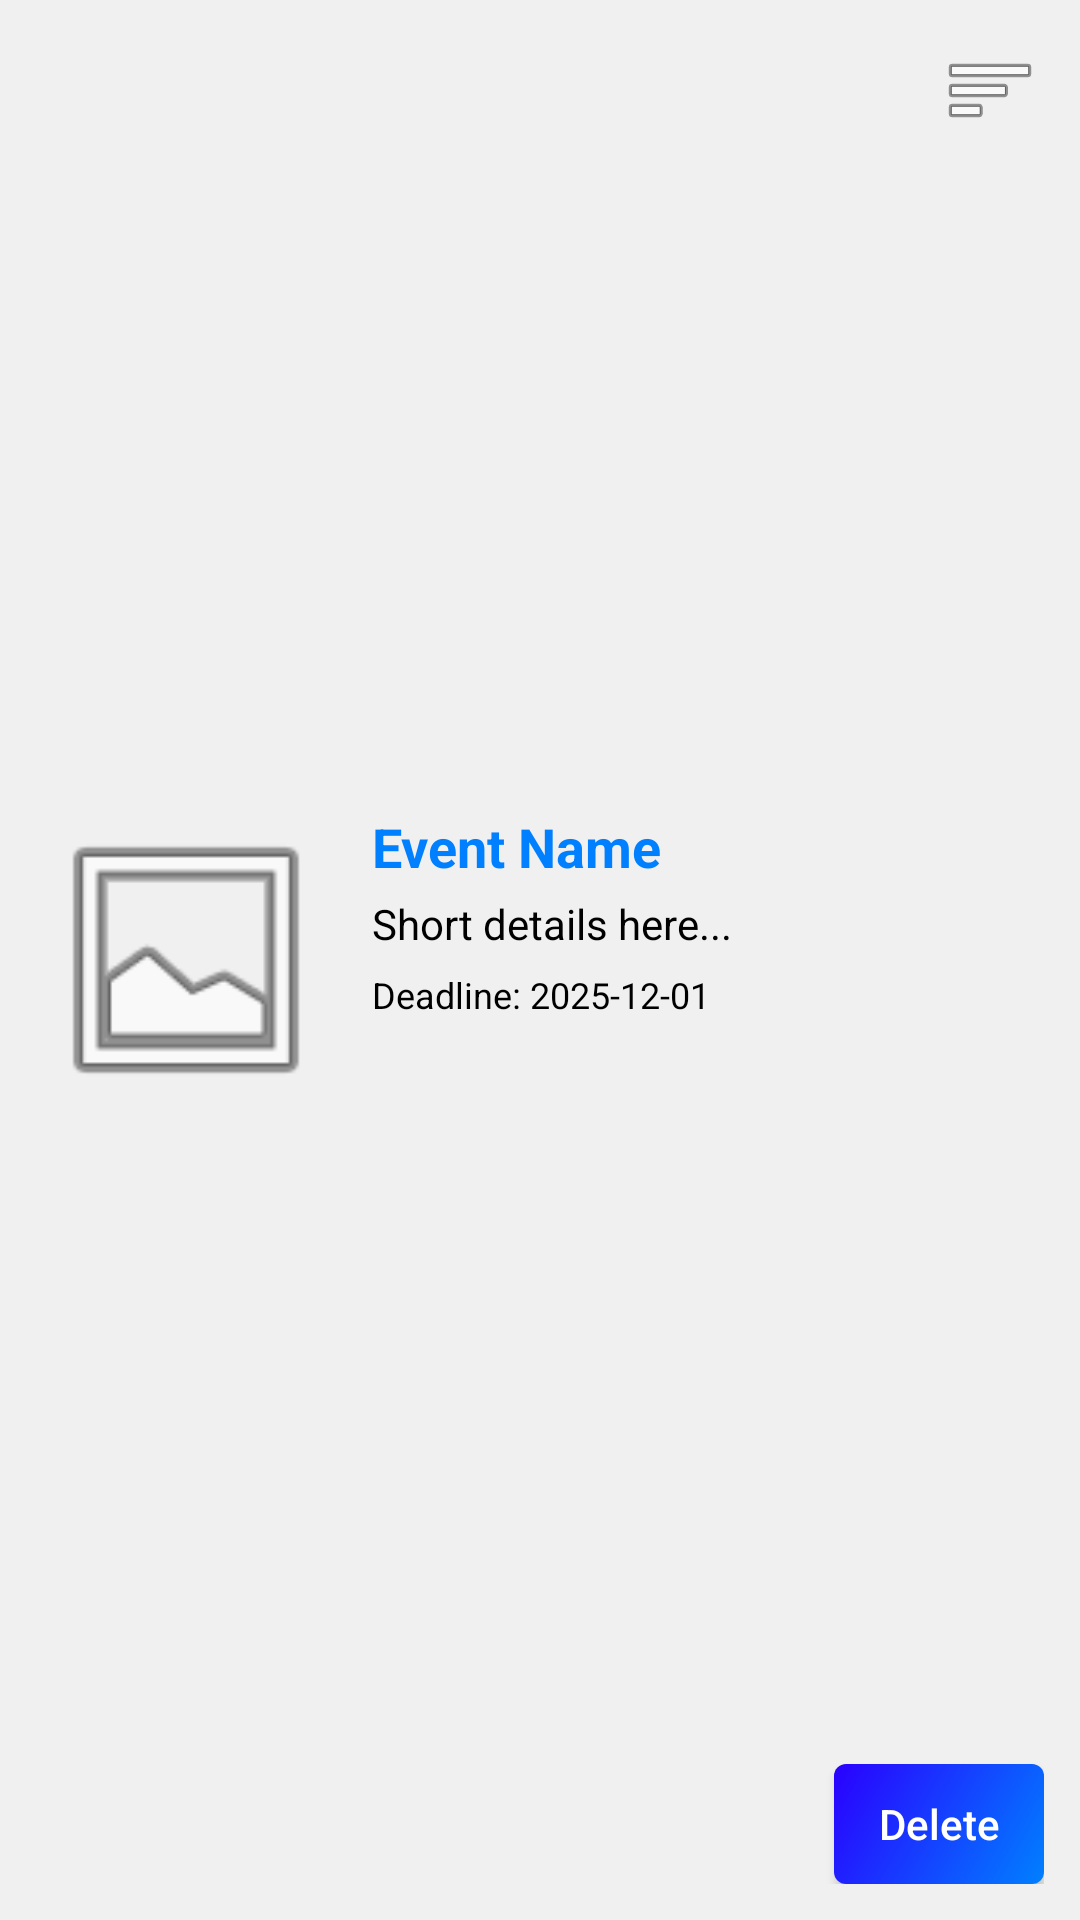

Here is an Android app screen rendered from its layout file. Give the layout XML and the strings, colors and styles it references.
<!-- AndroidManifest.xml: application theme Theme.CommUnity -->
<!-- res/layout/host_event.xml -->
<?xml version="1.0" encoding="utf-8"?>
<androidx.constraintlayout.widget.ConstraintLayout
    xmlns:android="http://schemas.android.com/apk/res/android"
    xmlns:app="http://schemas.android.com/apk/res-auto"
    android:layout_width="match_parent"
    android:layout_height="wrap_content"
    android:padding="12dp"
    android:background="@color/backgroundBox">

    
    <ImageView
        android:id="@+id/image"
        android:layout_width="100dp"
        android:layout_height="100dp"
        android:scaleType="centerCrop"
        android:src="@android:drawable/ic_menu_gallery"
        app:layout_constraintStart_toStartOf="parent"
        app:layout_constraintTop_toTopOf="parent"
        app:layout_constraintBottom_toBottomOf="parent" />

    
    <TextView
        android:id="@+id/name"
        android:layout_width="0dp"
        android:layout_height="wrap_content"
        android:text="Event Name"
        android:textStyle="bold"
        android:textSize="18sp"
        android:textColor="@color/headerPrimary"
        android:layout_marginStart="12dp"
        app:layout_constraintStart_toEndOf="@id/image"
        app:layout_constraintTop_toTopOf="@id/image"
        app:layout_constraintEnd_toEndOf="parent" />

    
    <TextView
        android:id="@+id/details"
        android:layout_width="0dp"
        android:layout_height="wrap_content"
        android:text="Short details here..."
        android:textSize="14sp"
        android:textColor="@color/textPrimary"
        android:maxLines="2"
        android:ellipsize="end"
        android:layout_marginStart="12dp"
        android:layout_marginTop="4dp"
        app:layout_constraintStart_toEndOf="@id/image"
        app:layout_constraintTop_toBottomOf="@id/name"
        app:layout_constraintEnd_toEndOf="parent" />

    
    <TextView
        android:id="@+id/deadline"
        android:layout_width="wrap_content"
        android:layout_height="wrap_content"
        android:text="Deadline: 2025-12-01"
        android:textSize="12sp"
        android:textColor="@color/textPrimary"
        android:layout_marginStart="12dp"
        android:layout_marginTop="6dp"
        app:layout_constraintStart_toEndOf="@id/image"
        app:layout_constraintTop_toBottomOf="@id/details" />

    
    <ImageButton
        android:id="@+id/buttonListIcon"
        android:layout_width="36dp"
        android:layout_height="36dp"
        android:background="?attr/selectableItemBackgroundBorderless"
        android:contentDescription="More/List"
        android:src="@android:drawable/ic_menu_sort_by_size"
        app:layout_constraintTop_toTopOf="parent"
        app:layout_constraintEnd_toEndOf="parent" />

    
    <androidx.appcompat.widget.AppCompatButton
        android:id="@+id/buttonDelete"
        android:layout_width="70dp"
        android:layout_height="40dp"
        android:text="Delete"
        android:textAllCaps="false"
        app:layout_constraintEnd_toEndOf="parent"
        app:layout_constraintBottom_toBottomOf="parent"
        android:background="@drawable/button_color"
        android:textColor="@color/button_text_color"/>

</androidx.constraintlayout.widget.ConstraintLayout>
<!-- resources referenced by this layout -->
<resources>
  <color name="backgroundBox">#F0F0F0</color>
  <color name="button_text_color">@color/white</color>
  <color name="headerPrimary">@color/Primary</color>
  <color name="textPrimary">@color/black</color>
  <!-- drawable button_color (drawable) -->
  <shape xmlns:android="http://schemas.android.com/apk/res/android"
      android:shape="rectangle">
  
      <gradient
          android:type="linear"
          android:angle="315"
          android:startColor="@color/StartColor_button"
          android:endColor="@color/EndColor_button"
          android:dither="true" />
  
  
      <corners android:radius="4dp" />
  </shape>
  <style name="Theme.CommUnity" parent="Base.Theme.CommUnity" />
  <color name="white">#FFFFFFFF</color>
  <color name="Primary">#0080ff</color>
  <color name="black">#FF000000</color>
  <color name="StartColor_button">@color/Secondary</color>
  <color name="EndColor_button">@color/Primary</color>
  <style name="Base.Theme.CommUnity" parent="Theme.Material3.DayNight.NoActionBar">
          
          
      </style>
  <color name="Secondary">#2A00FF</color>
</resources>
